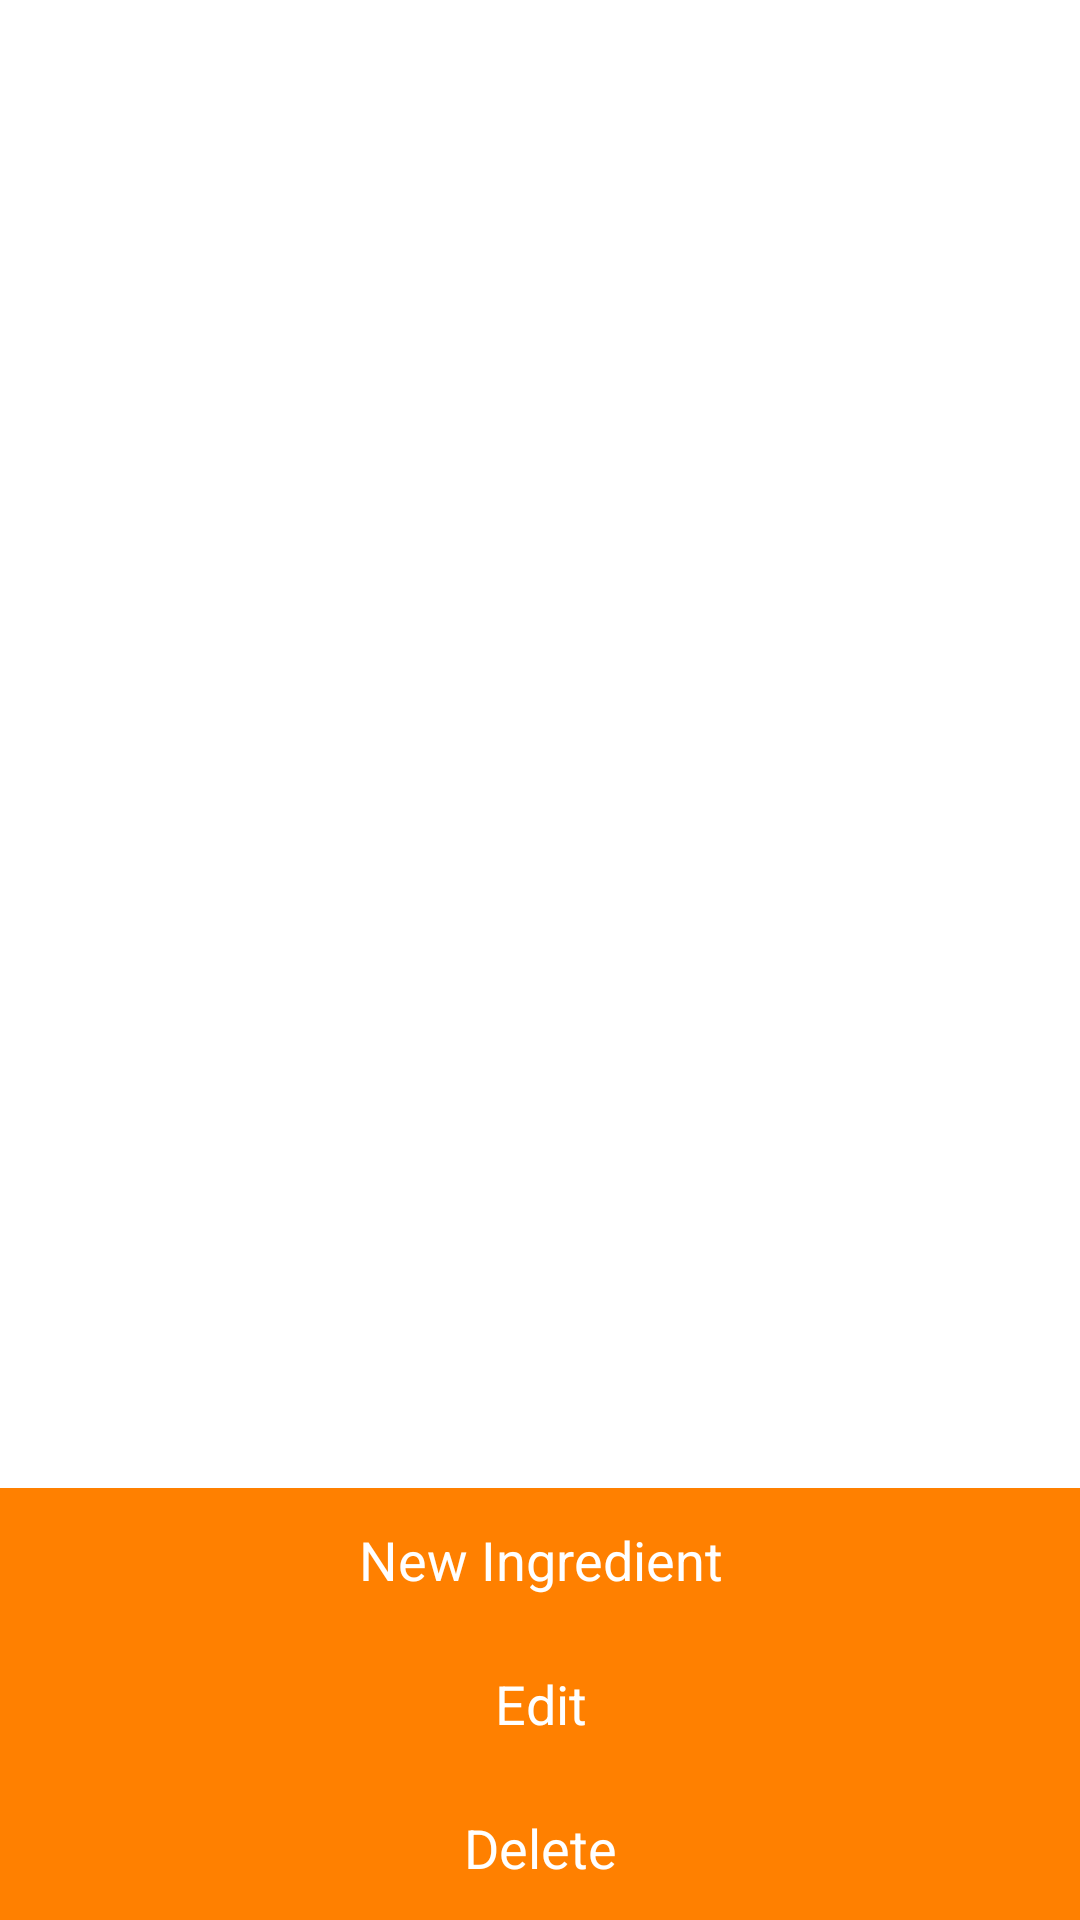

Write the Android layout XML for this screen, with the resource values it uses.
<!-- AndroidManifest.xml: application theme CustomActionBarTheme -->
<!-- res/layout/activity_ingredient_list.xml -->
<?xml version="1.0" encoding="utf-8"?>
<RelativeLayout xmlns:android="http://schemas.android.com/apk/res/android"
android:layout_width="match_parent" android:layout_height="match_parent"
    >

<ListView
    android:paddingTop="20dp"
    android:layout_width="wrap_content"
    android:layout_height="match_parent"
    android:id="@+id/ingredients_ListView"
    android:drawSelectorOnTop="false"
    android:layout_alignParentStart="true"
    android:layout_above="@+id/myIngredients_dropdownIngredient" />

    <Button
    android:textColor="#FFF"
    android:background="#FF8000"
    android:layout_width="fill_parent"
    android:layout_height="wrap_content"
    android:text="New Ingredient"
    android:id="@+id/myIngredients_buttonNewIngredient"
    android:onClick="newIngredient"
        android:layout_above="@+id/myIngredients_buttonEdit"
        android:layout_alignParentStart="true" />

<Button
    android:textColor="#FFF"
    android:background="#FF8000"
    android:layout_width="fill_parent"
    android:layout_height="wrap_content"
    android:text="Delete"
    android:id="@+id/myIngredients_buttonDelete"
    android:clickable="true"
    android:onClick="deleteIngredient"
    android:layout_alignParentBottom="true"
    android:layout_alignParentStart="true" />

<Button
    android:textColor="#FFF"
    android:background="#FF8000"
    android:layout_width="fill_parent"
    android:layout_height="wrap_content"
    android:text="Edit"
    android:id="@+id/myIngredients_buttonEdit"
    android:clickable="true"
    android:onClick="editIngredient"
    android:layout_above="@+id/myIngredients_buttonDelete"
    android:layout_toEndOf="@+id/myIngredients_buttonNewIngredient"
    android:layout_alignParentStart="true" />

<EditText
    android:layout_width="wrap_content"
    android:layout_height="wrap_content"
    android:inputType="numberDecimal"
    android:ems="10"
    android:id="@+id/myIngredients_editAmount"
    android:visibility="invisible"
    android:layout_above="@+id/myIngredients_buttonNewIngredient"
    android:layout_alignParentEnd="true" />

<Spinner
    android:id="@+id/myIngredients_dropdownUnit"
    android:layout_width="wrap_content"
    android:layout_height="wrap_content"
    android:spinnerMode="dropdown"
    android:visibility="invisible"
    android:layout_toEndOf="@+id/myIngredients_dropdownIngredient"
    android:layout_above="@+id/myIngredients_editAmount" />

<Spinner
    android:layout_width="wrap_content"
    android:layout_height="wrap_content"
    android:id="@+id/myIngredients_dropdownIngredient"
    android:visibility="invisible"
    android:layout_alignParentStart="true"
    android:layout_toStartOf="@+id/myIngredients_editAmount"
    android:layout_alignTop="@+id/myIngredients_dropdownUnit"
    android:layout_alignBottom="@+id/myIngredients_dropdownUnit" />

</RelativeLayout>
<!-- resources referenced by this layout -->
<resources>
  <style name="CustomActionBarTheme" parent="@android:style/Theme.Holo.Light.DarkActionBar">
          <item name="android:actionBarStyle">@style/MyActionBar</item>
      </style>
  <style name="MyActionBar" parent="@android:style/Widget.Holo.Light.ActionBar.Solid.Inverse">
          <item name="android:background">@color/orange</item>
      </style>
  <color name="orange">#FF8000</color>
</resources>
